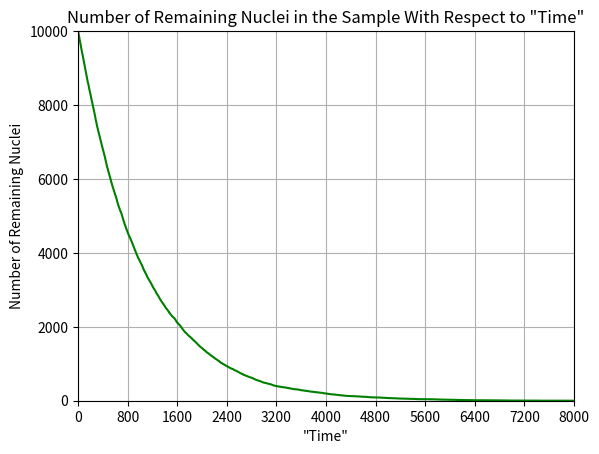

Write the Python code that produced this figure.
# Decay
# A simple program that uses Monte-Carlo Methods to simulate
# nuclear decay.
# [redacted]
# Updated 11/10/2021

# Import necessary packages
from math import sqrt, exp, factorial
from random import random
import matplotlib.pyplot as plt

n = 10000 # Total number of radioactive nuclei in isotope sample
nCurrent = n # Keeps track of the number of remaining nuclei
duration = 8000 # Total number of "time" steps that the simulation runs

nList = [0]*(duration+1) # List used to plot the number of remaining nuclei vs. "time"

# Simulate random radioactive decay of the nuclei. Probability of decay is
# 0.001 for each nucleus
for i in range(duration+1):
    nList[i] = nCurrent
    # For each remaining atom calculate a random number between 0 and 1 (including 0). 
    # If this number is less than 0.001 decrease the number of remaining nuclei by 1.
    # Otherwise nothing happens.
    for j in range(nCurrent):
        if random() < 0.001:
            nCurrent -= 1
    
# Plot number of remaining nuclei in sample vs. "time"
plt.plot(range(duration+1), nList, color="green")
plt.xticks(range(0, duration + 1, int(duration/10)))
plt.xlim(0, duration)
plt.ylim(0, n)
plt.grid()
plt.title("Number of Remaining Nuclei in the Sample With Respect to \"Time\"")
plt.xlabel("\"Time\"")
plt.ylabel("Number of Remaining Nuclei")
plt.show()